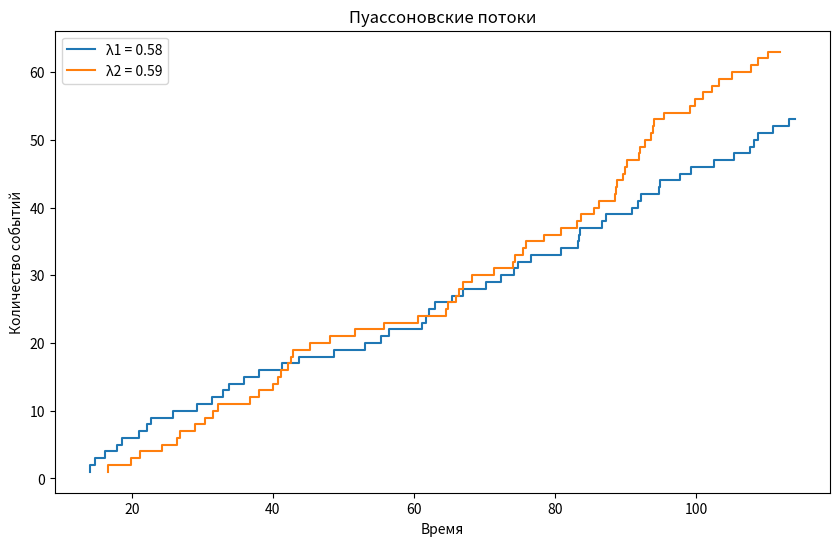

Python code for this plot:
#Генерация пуассоновских потоков
#Графическая интерпретация потока событий
import numpy as np
import matplotlib.pyplot as plt

# Параметры
N = 14  # Ваш номер студента
T1 = N
T2 = N + 100
lambda1 = (N + 8) / (N + 24)
lambda2 = (N + 9) / (N + 25)

# Генерация пуассоновского потока
def generate_poisson_process(T1, T2, lambd):
    time = T1
    times = []  # Время наступления событий
    while time < T2:
        u = np.random.random()
        interval = -np.log(u) / lambd  # Генерация интервала по показательной функции
        time += interval
        if time < T2:
            times.append(time)
    return times

# Генерация потоков для двух разных λ
times1 = generate_poisson_process(T1, T2, lambda1)
times2 = generate_poisson_process(T1, T2, lambda2)

# Графическое представление
plt.figure(figsize=(10, 6))
plt.step(times1, np.arange(1, len(times1)+1), label=f'λ1 = {lambda1:.2f}')
plt.step(times2, np.arange(1, len(times2)+1), label=f'λ2 = {lambda2:.2f}')
plt.title('Пуассоновские потоки')
plt.xlabel('Время')
plt.ylabel('Количество событий')
plt.legend()
plt.show()
